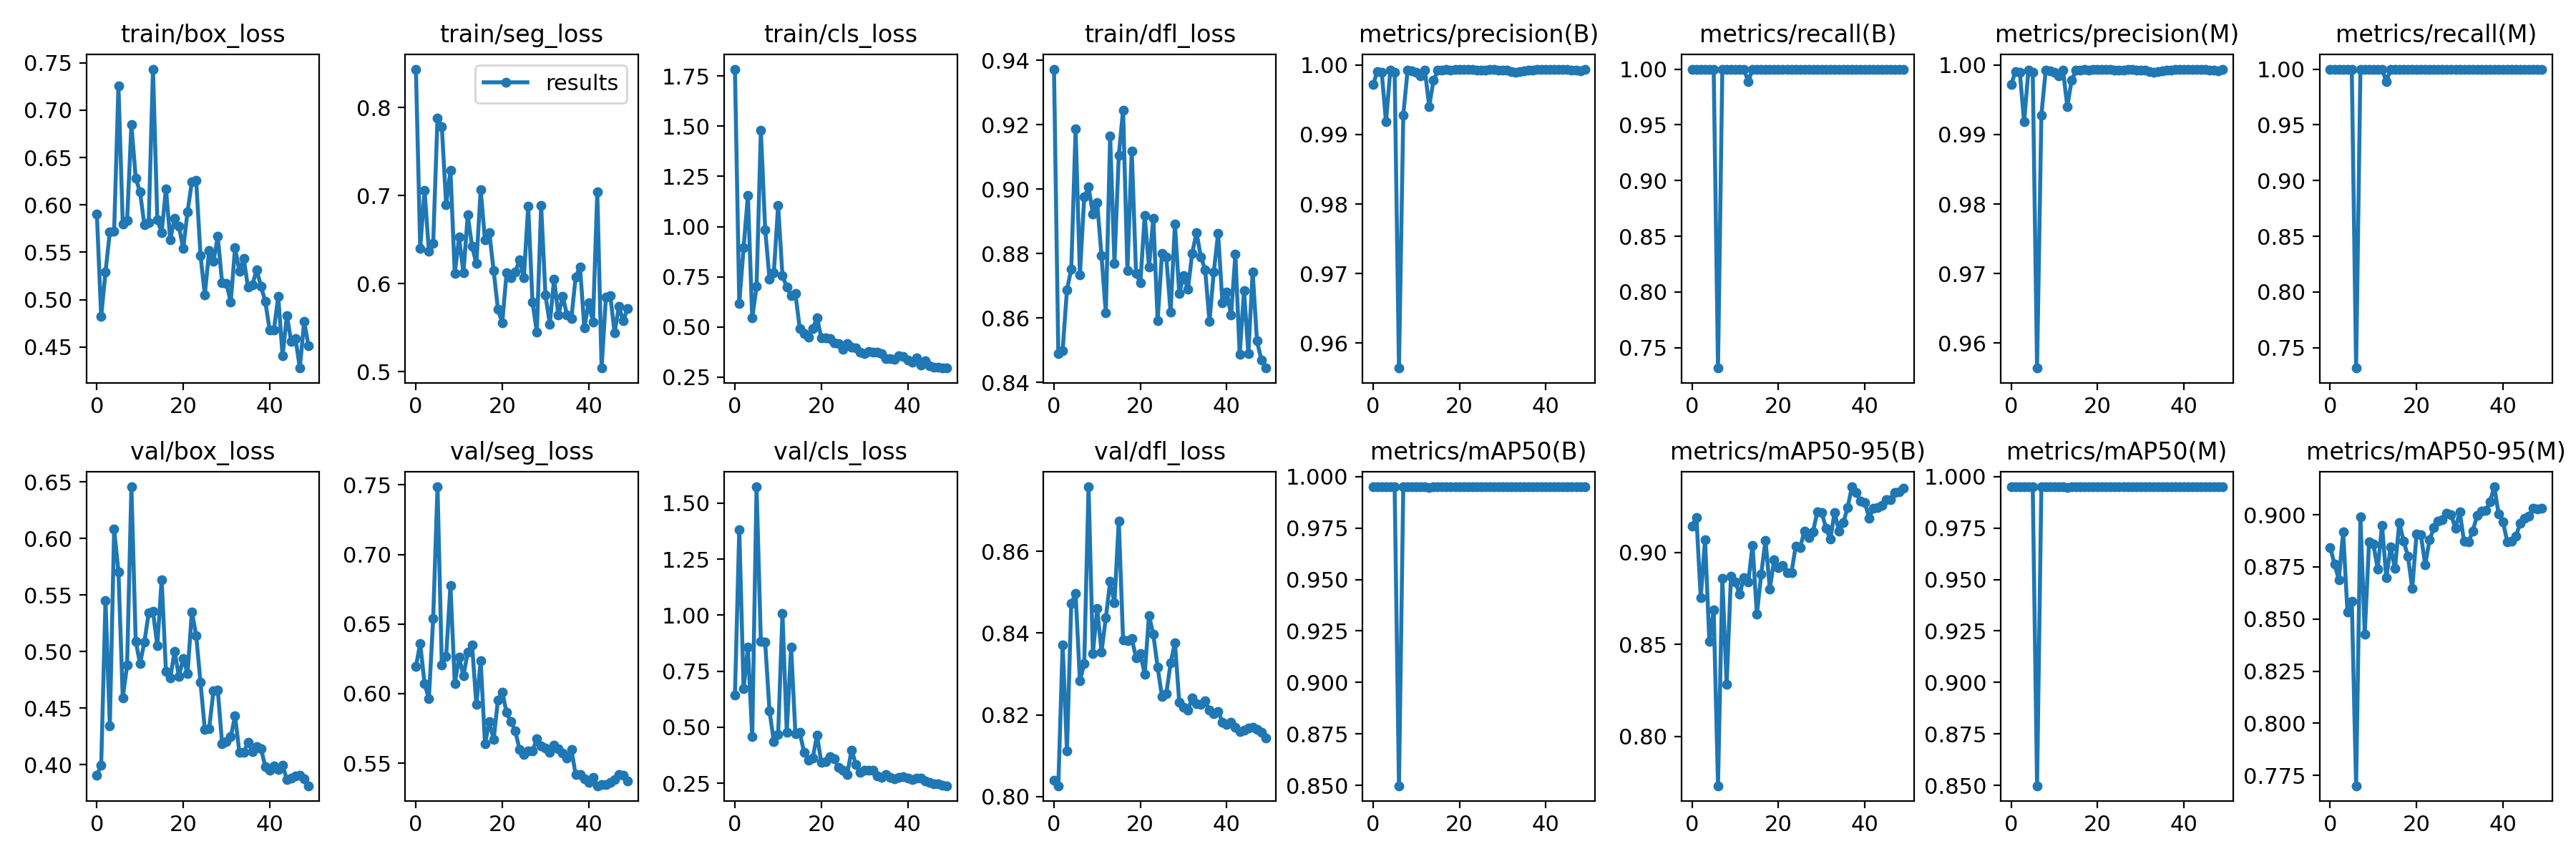

Values plotted in this chart, from the file beside it:
epoch, train/box_loss, train/seg_loss, train/cls_loss, train/dfl_loss, metrics/precision(B), metrics/recall(B), metrics/mAP50(B), metrics/mAP50-95(B), metrics/precision(M), metrics/recall(M), metrics/mAP50(M), metrics/mAP50-95(M), val/box_loss, val/seg_loss, val/cls_loss, val/dfl_loss, lr/pg0, lr/pg1, lr/pg2
0, 0.5903, 0.8435, 1.785, 0.9373, 0.9971, 1, 0.995, 0.9143, 0.9971, 1, 0.995, 0.8843, 0.3909, 0.6195, 0.6434, 0.804, 0.0847, 0.0017, 0.0017
1, 0.4823, 0.6402, 0.6176, 0.849, 0.9991, 1, 0.995, 0.919, 0.9991, 1, 0.995, 0.8764, 0.3993, 0.6361, 1.383, 0.8027, 0.06843, 0.003431, 0.003431
2, 0.529, 0.7058, 0.8943, 0.8499, 0.999, 1, 0.995, 0.8753, 0.999, 1, 0.995, 0.8689, 0.5452, 0.6071, 0.6716, 0.8371, 0.05209, 0.00509, 0.00509
3, 0.5713, 0.637, 1.156, 0.8688, 0.9918, 1, 0.995, 0.9068, 0.9918, 1, 0.995, 0.8916, 0.4346, 0.5964, 0.8565, 0.8112, 0.03568, 0.006678, 0.006678
4, 0.5723, 0.6459, 0.5452, 0.8752, 0.9992, 1, 0.995, 0.8514, 0.9992, 1, 0.995, 0.8532, 0.6082, 0.6539, 0.4571, 0.8472, 0.0192, 0.008195, 0.008195
5, 0.7257, 0.788, 0.7012, 0.9187, 0.9989, 1, 0.995, 0.8687, 0.9989, 1, 0.995, 0.8585, 0.5707, 0.7486, 1.573, 0.8497, 0.00901, 0.00901, 0.00901
6, 0.5796, 0.7783, 1.48, 0.8735, 0.9564, 0.7317, 0.8498, 0.7731, 0.9564, 0.7317, 0.8498, 0.77, 0.4591, 0.6207, 0.8828, 0.8283, 0.00901, 0.00901, 0.00901
7, 0.5836, 0.6897, 0.9859, 0.8975, 0.9928, 1, 0.995, 0.8858, 0.9928, 1, 0.995, 0.8989, 0.4879, 0.6267, 0.8786, 0.8326, 0.008812, 0.008812, 0.008812
8, 0.6844, 0.7284, 0.7397, 0.9007, 0.9992, 1, 0.995, 0.8283, 0.9992, 1, 0.995, 0.8428, 0.6457, 0.6777, 0.5731, 0.8758, 0.008614, 0.008614, 0.008614
9, 0.6284, 0.6113, 0.7692, 0.8924, 0.9991, 1, 0.995, 0.887, 0.9991, 1, 0.995, 0.8869, 0.509, 0.6071, 0.4365, 0.835, 0.008416, 0.008416, 0.008416
10, 0.6134, 0.6525, 1.106, 0.8958, 0.9989, 1, 0.995, 0.8839, 0.9989, 1, 0.995, 0.8858, 0.4895, 0.6261, 0.4676, 0.8459, 0.008218, 0.008218, 0.008218
11, 0.5792, 0.6118, 0.7547, 0.8793, 0.9984, 1, 0.995, 0.8774, 0.9984, 1, 0.995, 0.874, 0.5083, 0.6128, 1.008, 0.8354, 0.00802, 0.00802, 0.00802
12, 0.5812, 0.6777, 0.6989, 0.8616, 0.9993, 1, 0.995, 0.8861, 0.9993, 1, 0.995, 0.8949, 0.5341, 0.6297, 0.4787, 0.8437, 0.007822, 0.007822, 0.007822
13, 0.7433, 0.6421, 0.6545, 0.9165, 0.994, 0.9889, 0.9947, 0.8838, 0.994, 0.9889, 0.9947, 0.8698, 0.5353, 0.6352, 0.858, 0.8526, 0.007624, 0.007624, 0.007624
14, 0.5845, 0.6226, 0.6672, 0.8771, 0.9978, 1, 0.995, 0.9039, 0.9978, 1, 0.995, 0.8844, 0.5051, 0.592, 0.4714, 0.8474, 0.007426, 0.007426, 0.007426
15, 0.5708, 0.7061, 0.4925, 0.9106, 0.9992, 1, 0.995, 0.8663, 0.9992, 1, 0.995, 0.8741, 0.5636, 0.6234, 0.4763, 0.8674, 0.007228, 0.007228, 0.007228
16, 0.617, 0.6492, 0.4683, 0.9246, 0.9992, 1, 0.995, 0.888, 0.9992, 1, 0.995, 0.8963, 0.4827, 0.5639, 0.3888, 0.8382, 0.00703, 0.00703, 0.00703
17, 0.563, 0.6578, 0.4497, 0.8747, 0.9993, 1, 0.995, 0.9067, 0.9993, 1, 0.995, 0.8873, 0.4766, 0.5797, 0.3538, 0.8382, 0.006832, 0.006832, 0.006832
18, 0.5861, 0.6146, 0.4919, 0.912, 0.9992, 1, 0.995, 0.8801, 0.9992, 1, 0.995, 0.8802, 0.5004, 0.5671, 0.3617, 0.8387, 0.006634, 0.006634, 0.006634
19, 0.5774, 0.5706, 0.5461, 0.8738, 0.9994, 1, 0.995, 0.8959, 0.9994, 1, 0.995, 0.8646, 0.4781, 0.5956, 0.4642, 0.8339, 0.006436, 0.006436, 0.006436
20, 0.5539, 0.5555, 0.4449, 0.871, 0.9994, 1, 0.995, 0.8915, 0.9994, 1, 0.995, 0.8908, 0.4937, 0.601, 0.343, 0.8349, 0.006238, 0.006238, 0.006238
21, 0.5926, 0.6126, 0.4446, 0.8918, 0.9993, 1, 0.995, 0.8929, 0.9993, 1, 0.995, 0.8904, 0.4807, 0.5864, 0.3454, 0.83, 0.00604, 0.00604, 0.00604
22, 0.6245, 0.6067, 0.4411, 0.8758, 0.9994, 1, 0.995, 0.8888, 0.9994, 1, 0.995, 0.876, 0.5353, 0.5798, 0.3696, 0.8443, 0.005842, 0.005842, 0.005842
23, 0.6257, 0.6128, 0.4197, 0.8911, 0.9994, 1, 0.995, 0.8888, 0.9994, 1, 0.995, 0.8879, 0.5142, 0.5732, 0.3578, 0.8396, 0.005644, 0.005644, 0.005644
24, 0.5466, 0.6268, 0.4171, 0.8592, 0.9992, 1, 0.995, 0.9034, 0.9992, 1, 0.995, 0.8937, 0.4727, 0.5598, 0.3209, 0.8316, 0.005446, 0.005446, 0.005446
25, 0.5053, 0.6065, 0.3869, 0.88, 0.9992, 1, 0.995, 0.9025, 0.9992, 1, 0.995, 0.8971, 0.4312, 0.5564, 0.3068, 0.8245, 0.005248, 0.005248, 0.005248
26, 0.5517, 0.6878, 0.4172, 0.8789, 0.9993, 1, 0.995, 0.9115, 0.9993, 1, 0.995, 0.8975, 0.432, 0.5587, 0.2905, 0.8252, 0.00505, 0.00505, 0.00505
27, 0.5402, 0.5786, 0.3992, 0.8618, 0.9994, 1, 0.995, 0.9082, 0.9994, 1, 0.995, 0.9009, 0.4652, 0.5588, 0.3985, 0.8326, 0.004852, 0.004852, 0.004852
28, 0.5666, 0.5448, 0.3966, 0.8892, 0.9993, 1, 0.995, 0.9113, 0.9993, 1, 0.995, 0.8999, 0.466, 0.5674, 0.3349, 0.8377, 0.004654, 0.004654, 0.004654
29, 0.5178, 0.6884, 0.3748, 0.8676, 0.9992, 1, 0.995, 0.922, 0.9992, 1, 0.995, 0.8936, 0.4186, 0.5623, 0.2984, 0.8232, 0.004456, 0.004456, 0.004456
30, 0.5173, 0.5868, 0.3673, 0.8731, 0.9992, 1, 0.995, 0.9218, 0.9992, 1, 0.995, 0.9012, 0.4201, 0.5606, 0.3073, 0.8218, 0.004258, 0.004258, 0.004258
31, 0.4974, 0.5538, 0.3782, 0.8689, 0.9992, 1, 0.995, 0.9132, 0.9992, 1, 0.995, 0.8872, 0.4247, 0.5579, 0.3095, 0.8212, 0.00406, 0.00406, 0.00406
32, 0.5545, 0.605, 0.3729, 0.8801, 0.999, 1, 0.995, 0.9071, 0.999, 1, 0.995, 0.8868, 0.4429, 0.563, 0.3081, 0.8241, 0.003862, 0.003862, 0.003862
33, 0.5302, 0.5639, 0.3755, 0.8865, 0.999, 1, 0.995, 0.9218, 0.999, 1, 0.995, 0.8921, 0.4111, 0.5604, 0.2841, 0.8227, 0.003664, 0.003664, 0.003664
34, 0.5434, 0.5855, 0.3671, 0.879, 0.999, 1, 0.995, 0.9115, 0.999, 1, 0.995, 0.8995, 0.4109, 0.5574, 0.2771, 0.8225, 0.003466, 0.003466, 0.003466
35, 0.5131, 0.5639, 0.3422, 0.875, 0.9991, 1, 0.995, 0.9161, 0.9991, 1, 0.995, 0.9018, 0.4197, 0.5536, 0.288, 0.8234, 0.003268, 0.003268, 0.003268
36, 0.5156, 0.5606, 0.3403, 0.859, 0.9992, 1, 0.995, 0.9242, 0.9992, 1, 0.995, 0.9019, 0.4113, 0.5599, 0.2769, 0.8211, 0.00307, 0.00307, 0.00307
37, 0.5314, 0.6077, 0.3387, 0.8743, 0.9993, 1, 0.995, 0.9356, 0.9993, 1, 0.995, 0.9062, 0.4158, 0.5417, 0.2702, 0.8202, 0.002872, 0.002872, 0.002872
38, 0.5143, 0.6191, 0.3555, 0.8863, 0.9993, 1, 0.995, 0.9327, 0.9993, 1, 0.995, 0.9134, 0.4143, 0.5417, 0.2759, 0.8209, 0.002674, 0.002674, 0.002674
39, 0.498, 0.5497, 0.3522, 0.8648, 0.9993, 1, 0.995, 0.9279, 0.9993, 1, 0.995, 0.9003, 0.3984, 0.5385, 0.2787, 0.8183, 0.002476, 0.002476, 0.002476
40, 0.4682, 0.5781, 0.3351, 0.8681, 0.9993, 1, 0.995, 0.9271, 0.9993, 1, 0.995, 0.8967, 0.3951, 0.5362, 0.2726, 0.8176, 0.002278, 0.002278, 0.002278
41, 0.4683, 0.5562, 0.3251, 0.8609, 0.9994, 1, 0.995, 0.9187, 0.9994, 1, 0.995, 0.887, 0.3988, 0.5399, 0.2682, 0.8182, 0.00208, 0.00208, 0.00208
42, 0.5033, 0.7039, 0.3439, 0.8798, 0.9994, 1, 0.995, 0.9241, 0.9994, 1, 0.995, 0.8874, 0.3958, 0.5338, 0.2736, 0.817, 0.001882, 0.001882, 0.001882
43, 0.4407, 0.5039, 0.3089, 0.8487, 0.9993, 1, 0.995, 0.9243, 0.9993, 1, 0.995, 0.8896, 0.3995, 0.5346, 0.2741, 0.8159, 0.001684, 0.001684, 0.001684
44, 0.4833, 0.5849, 0.3309, 0.8684, 0.9993, 1, 0.995, 0.9256, 0.9993, 1, 0.995, 0.896, 0.387, 0.5344, 0.2597, 0.8162, 0.001486, 0.001486, 0.001486
45, 0.4558, 0.5865, 0.3068, 0.849, 0.9993, 1, 0.995, 0.9288, 0.9993, 1, 0.995, 0.8984, 0.3881, 0.5362, 0.2536, 0.8168, 0.001288, 0.001288, 0.001288
46, 0.459, 0.5442, 0.2993, 0.8743, 0.9993, 1, 0.995, 0.9287, 0.9993, 1, 0.995, 0.8992, 0.3897, 0.5381, 0.2465, 0.8169, 0.00109, 0.00109, 0.00109
47, 0.4278, 0.5737, 0.2979, 0.8529, 0.9993, 1, 0.995, 0.9326, 0.9993, 1, 0.995, 0.9032, 0.3907, 0.5418, 0.2464, 0.8164, 0.000892, 0.000892, 0.000892
48, 0.477, 0.5574, 0.2963, 0.847, 0.9992, 1, 0.995, 0.9331, 0.9992, 1, 0.995, 0.9028, 0.3875, 0.5415, 0.2427, 0.8158, 0.000694, 0.000694, 0.000694
49, 0.4517, 0.5717, 0.295, 0.8445, 0.9993, 1, 0.995, 0.9351, 0.9993, 1, 0.995, 0.9033, 0.3814, 0.5369, 0.239, 0.8144, 0.000496, 0.000496, 0.000496
